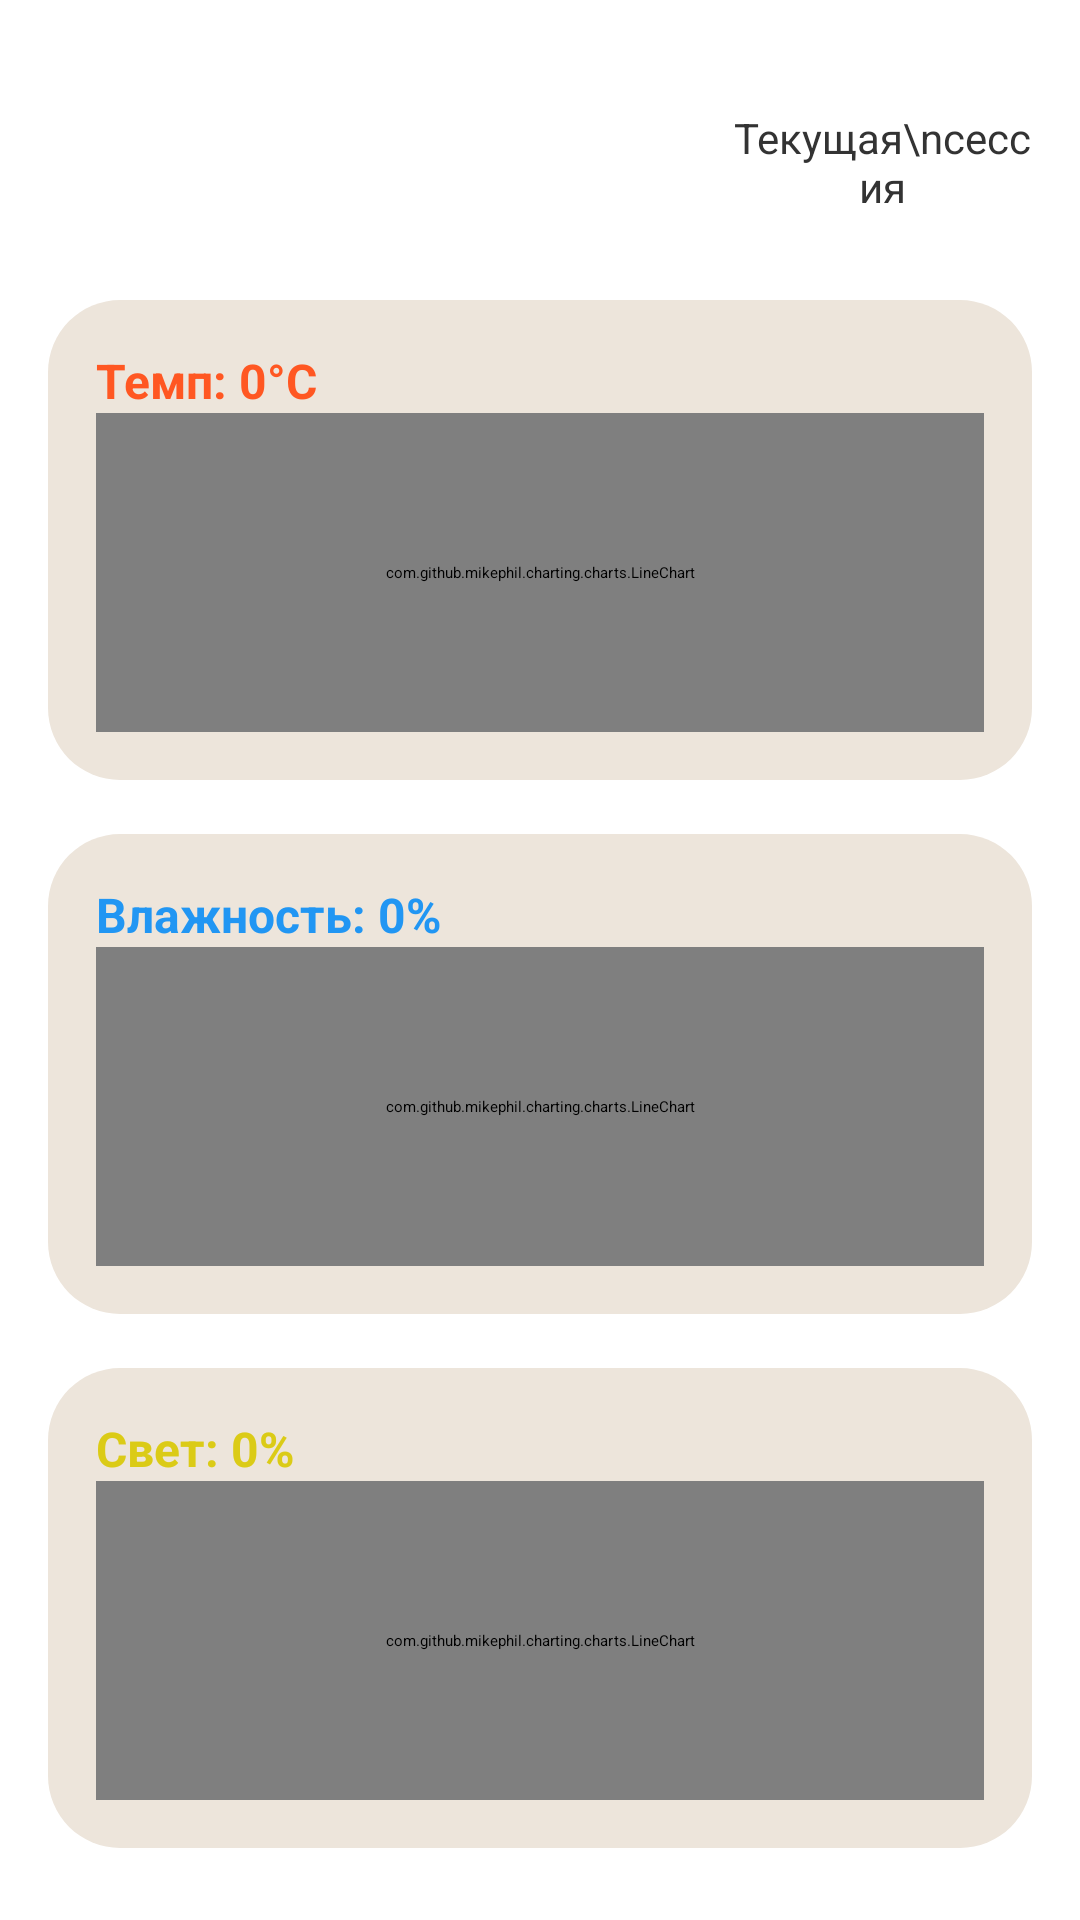

Here is an Android app screen rendered from its layout file. Give the layout XML and the strings, colors and styles it references.
<!-- AndroidManifest.xml: application theme Theme.Test -->
<!-- res/layout/fragment_statistic.xml -->
<?xml version="1.0" encoding="utf-8"?>
<androidx.constraintlayout.widget.ConstraintLayout
    xmlns:android="http://schemas.android.com/apk/res/android"
    xmlns:app="http://schemas.android.com/apk/res-auto"
    xmlns:tools="http://schemas.android.com/tools"
    android:layout_width="match_parent"
    android:layout_height="match_parent">












    <Button
        android:id="@+id/btnSessionHistory"
        android:layout_width="0dp"
        android:layout_height="60dp"
        android:layout_marginTop="24dp"
        android:layout_marginStart="16dp"
        android:layout_marginEnd="8dp"
        android:text="История"
        android:textAllCaps="false"
        android:textColor="#FFFFFF"
        android:theme="@style/btn_rounded"
        app:cornerRadius="24dp"
        app:layout_constraintTop_toTopOf="parent"
        app:layout_constraintStart_toStartOf="parent"
        app:layout_constraintEnd_toStartOf="@+id/btnCurrentSession"/>

    <Button
        android:id="@+id/btnCurrentSession"
        android:layout_width="0dp"
        android:layout_height="60dp"
        android:layout_marginStart="4dp"
        android:layout_marginTop="24dp"
        android:layout_marginEnd="16dp"
        android:text="Текущая сессия"
        android:textAllCaps="false"
        android:textColor="#FFFFFF"
        android:theme="@style/btn_rounded"
        app:cornerRadius="24dp"
        app:layout_constraintEnd_toStartOf="@id/tvSessionInfo"
        app:layout_constraintStart_toEndOf="@id/btnSessionHistory"
        app:layout_constraintTop_toTopOf="parent" />

    
    <TextView
        android:id="@+id/tvSessionInfo"
        android:layout_width="0dp"
        android:layout_height="wrap_content"
        android:gravity="center_horizontal"
        android:maxLines="2"
        android:text="Текущая\nсессия"
        android:textColor="#333333"
        android:textSize="14sp"
        app:layout_constraintBottom_toBottomOf="@+id/btnCurrentSession"
        app:layout_constraintEnd_toEndOf="@+id/panelTemp"
        app:layout_constraintStart_toEndOf="@id/btnCurrentSession"
        app:layout_constraintTop_toTopOf="@+id/btnCurrentSession" />

    <androidx.constraintlayout.widget.ConstraintLayout
        android:id="@+id/panelTemp"
        android:layout_width="0dp"
        android:layout_height="0dp"
        android:layout_marginStart="16dp"
        android:layout_marginEnd="16dp"
        android:layout_marginTop="16dp"
        android:background="@drawable/nav_background"
        android:padding="16dp"
        app:layout_constraintTop_toBottomOf="@id/btnSessionHistory"
        app:layout_constraintStart_toStartOf="parent"
        app:layout_constraintEnd_toEndOf="parent"
        app:layout_constraintHeight_default="percent"
        app:layout_constraintHeight_percent="0.25">

        <TextView
            android:id="@+id/tvTemp"
            android:layout_width="wrap_content"
            android:layout_height="wrap_content"
            android:text="Темп: 0°C"
            android:textSize="16sp"
            android:textColor="#FF5722"
            android:textStyle="bold"
            app:layout_constraintTop_toTopOf="parent"
            app:layout_constraintStart_toStartOf="parent"/>

        <com.github.mikephil.charting.charts.LineChart
            android:id="@+id/chartTemp"
            android:layout_width="0dp"
            android:layout_height="0dp"
            app:layout_constraintTop_toBottomOf="@id/tvTemp"
            app:layout_constraintBottom_toBottomOf="parent"
            app:layout_constraintStart_toStartOf="parent"
            app:layout_constraintEnd_toEndOf="parent"/>
    </androidx.constraintlayout.widget.ConstraintLayout>

    
    <androidx.constraintlayout.widget.ConstraintLayout
        android:id="@+id/panelHum"
        android:layout_width="0dp"
        android:layout_height="0dp"
        android:layout_marginStart="16dp"
        android:layout_marginTop="16dp"
        android:layout_marginEnd="16dp"
        android:layout_marginBottom="16dp"
        android:background="@drawable/nav_background"
        android:padding="16dp"
        app:layout_constraintBottom_toTopOf="@+id/panelLight"
        app:layout_constraintEnd_toEndOf="parent"
        app:layout_constraintHeight_default="percent"
        app:layout_constraintHeight_percent="0.25"
        app:layout_constraintStart_toStartOf="parent"
        app:layout_constraintTop_toBottomOf="@id/panelTemp">

        <TextView
            android:id="@+id/tvHum"
            android:layout_width="wrap_content"
            android:layout_height="wrap_content"
            android:text="Влажность: 0%"
            android:textColor="#2196F3"
            android:textSize="16sp"
            android:textStyle="bold"
            app:layout_constraintStart_toStartOf="parent"
            app:layout_constraintTop_toTopOf="parent" />

        <com.github.mikephil.charting.charts.LineChart
            android:id="@+id/chartHum"
            android:layout_width="0dp"
            android:layout_height="0dp"
            app:layout_constraintBottom_toBottomOf="parent"
            app:layout_constraintEnd_toEndOf="parent"
            app:layout_constraintStart_toStartOf="parent"
            app:layout_constraintTop_toBottomOf="@id/tvHum" />
    </androidx.constraintlayout.widget.ConstraintLayout>

    
    <androidx.constraintlayout.widget.ConstraintLayout
        android:id="@+id/panelLight"
        android:layout_width="0dp"
        android:layout_height="0dp"
        android:layout_marginStart="16dp"
        android:layout_marginEnd="16dp"
        android:layout_marginBottom="24dp"
        android:background="@drawable/nav_background"
        android:padding="16dp"
        app:layout_constraintBottom_toBottomOf="parent"
        app:layout_constraintEnd_toEndOf="parent"
        app:layout_constraintHeight_default="percent"
        app:layout_constraintHeight_percent="0.25"
        app:layout_constraintStart_toStartOf="parent">

        <TextView
            android:id="@+id/tvLight"
            android:layout_width="wrap_content"
            android:layout_height="wrap_content"
            android:text="Свет: 0%"
            android:textColor="#DBCB16"
            android:textSize="16sp"
            android:textStyle="bold"
            app:layout_constraintStart_toStartOf="parent"
            app:layout_constraintTop_toTopOf="parent" />

        <com.github.mikephil.charting.charts.LineChart
            android:id="@+id/chartLight"
            android:layout_width="0dp"
            android:layout_height="0dp"
            app:layout_constraintBottom_toBottomOf="parent"
            app:layout_constraintEnd_toEndOf="parent"
            app:layout_constraintStart_toStartOf="parent"
            app:layout_constraintTop_toBottomOf="@id/tvLight" />
    </androidx.constraintlayout.widget.ConstraintLayout>

</androidx.constraintlayout.widget.ConstraintLayout>
<!-- resources referenced by this layout -->
<resources>
  <!-- drawable nav_background (drawable) -->
  <shape xmlns:android="http://schemas.android.com/apk/res/android"
      android:shape="rectangle">
      <solid android:color="#EDE5DB"/>
      <corners android:radius="24dp"/>
  </shape>
  <style name="btn_rounded" parent="Theme.MaterialComponents.DayNight.DarkActionBar">
          <item name="colorPrimary">#2C2727</item>
          <item name="colorPrimaryVariant">#141414</item>
          <item name="colorOnPrimary">@color/white</item>
      </style>
  <color name="white">#FFFFFFFF</color>
</resources>
